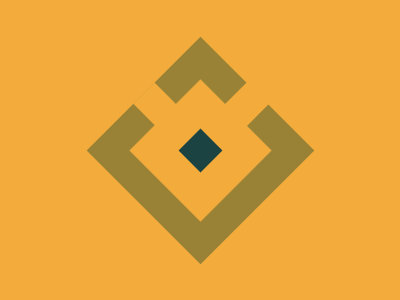

Write a web page that renders exactly this picture using CSS.

<div class=center-div>
    <div class=left></div>
    <div class=right></div>
  </div>
  
  <style>
    body{
      background:#F3AC3C;
      display:flex;
      align-items:center;
      justify-content:center;
    }
    .center-div{
      background:#1A4341;
      width:31px;
      height:31px;
      transform:rotate(45deg); 
      border:35px solid #F3AC3C;
      outline:30px solid #998235;
      position:relative;
    }
    .left{
      position:absolute;
      width:31px;
      background:#F3AC3C;
      height:30px;
      left:-65px;
    }
     .right{
      position:absolute;
      width:31px;
      background:#F3AC3C;
      height:32px;
      bottom:65px;
    }
  
  </style>
  
  